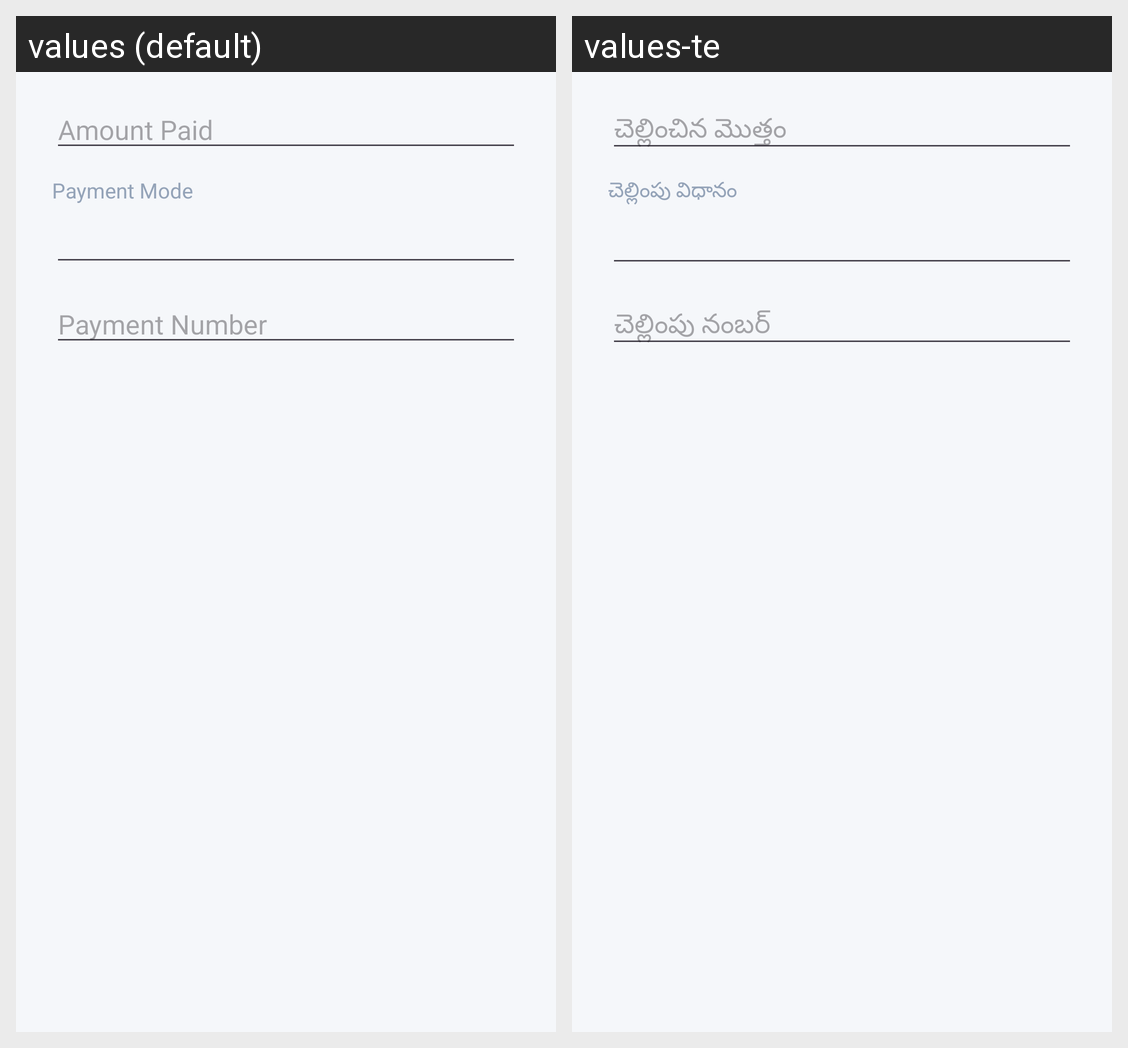

Locale-by-locale string values for the Android screen shown in this grid:
Android screen res/layout/dialog_edit_payment.xml rendered under 2 locales, left to right: values (default), values-te. Device: Nexus 5 (rendered at 1080×1920; each locale shown at half size, 540×960, under a caption strip naming it); theme Theme.VinayakaCableNetwork.
Strings drawn on this screen, with the default value and each locale's value (text and hints the layout hard-codes, and strings that could not be matched under every locale, appear in the picture but are not listed):

amount_paid_label
  values: Amount Paid
  values-te: చెల్లించిన మొత్తం

payment_mode_label
  values: Payment Mode
  values-te: చెల్లింపు విధానం

payment_number_label
  values: Payment Number
  values-te: చెల్లింపు నంబర్
